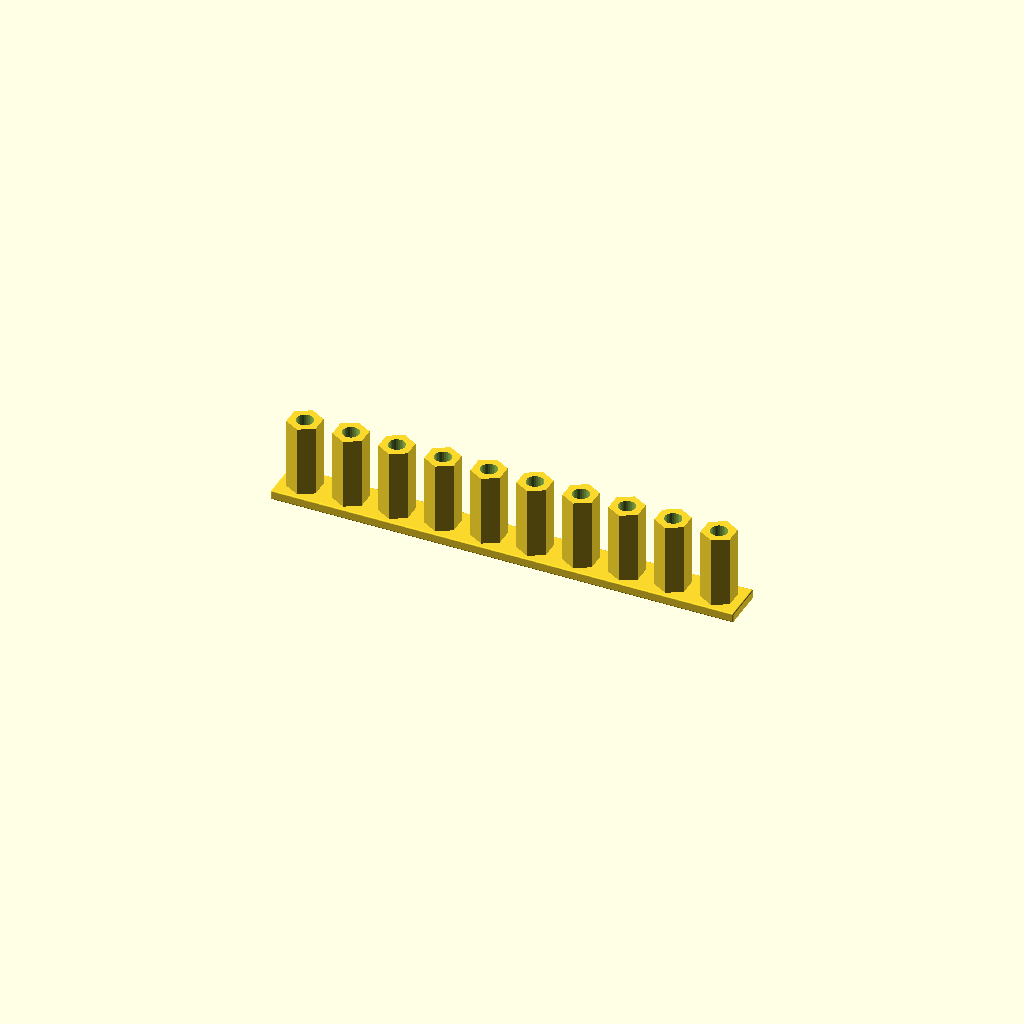
Cell 1: the model at its default parameters.
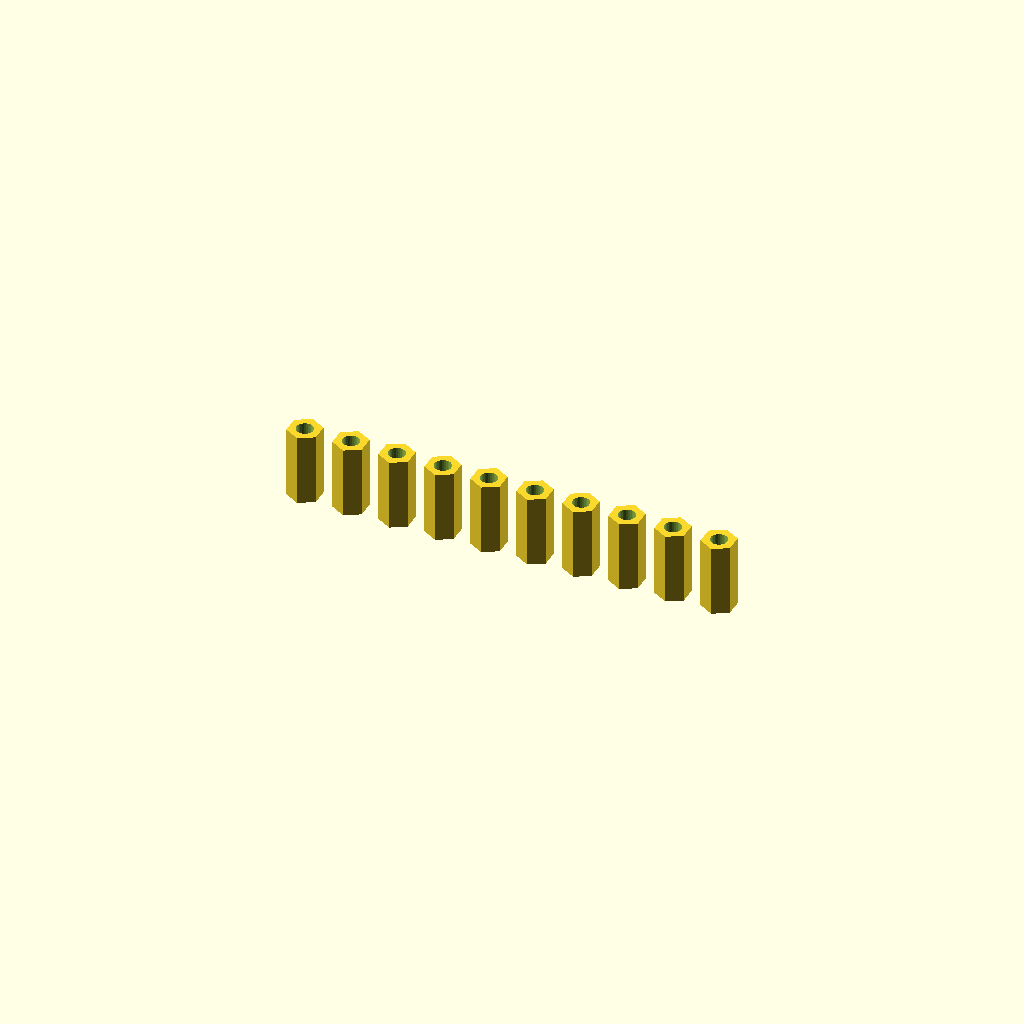
Cell 2: the same model with includeTopPlate = false.
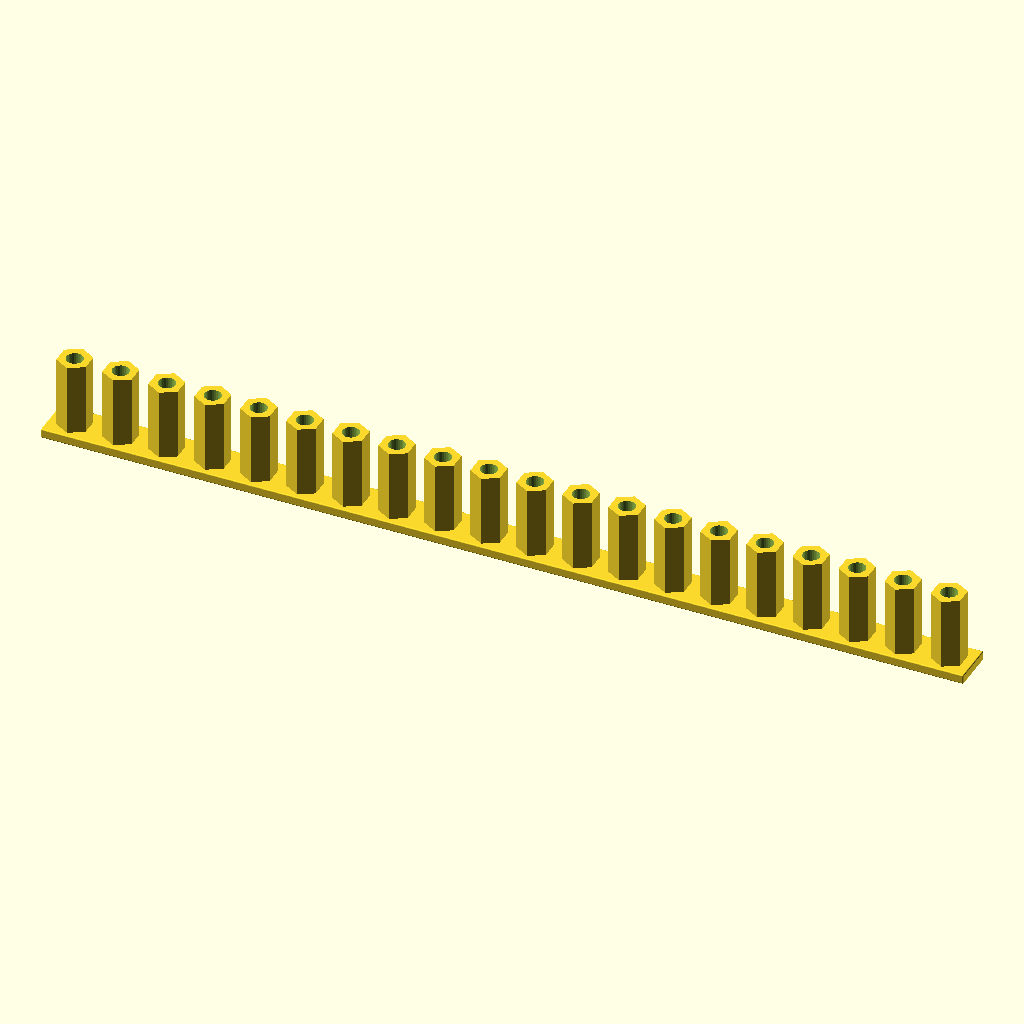
Cell 3: the same model with hexagonCount = 20.
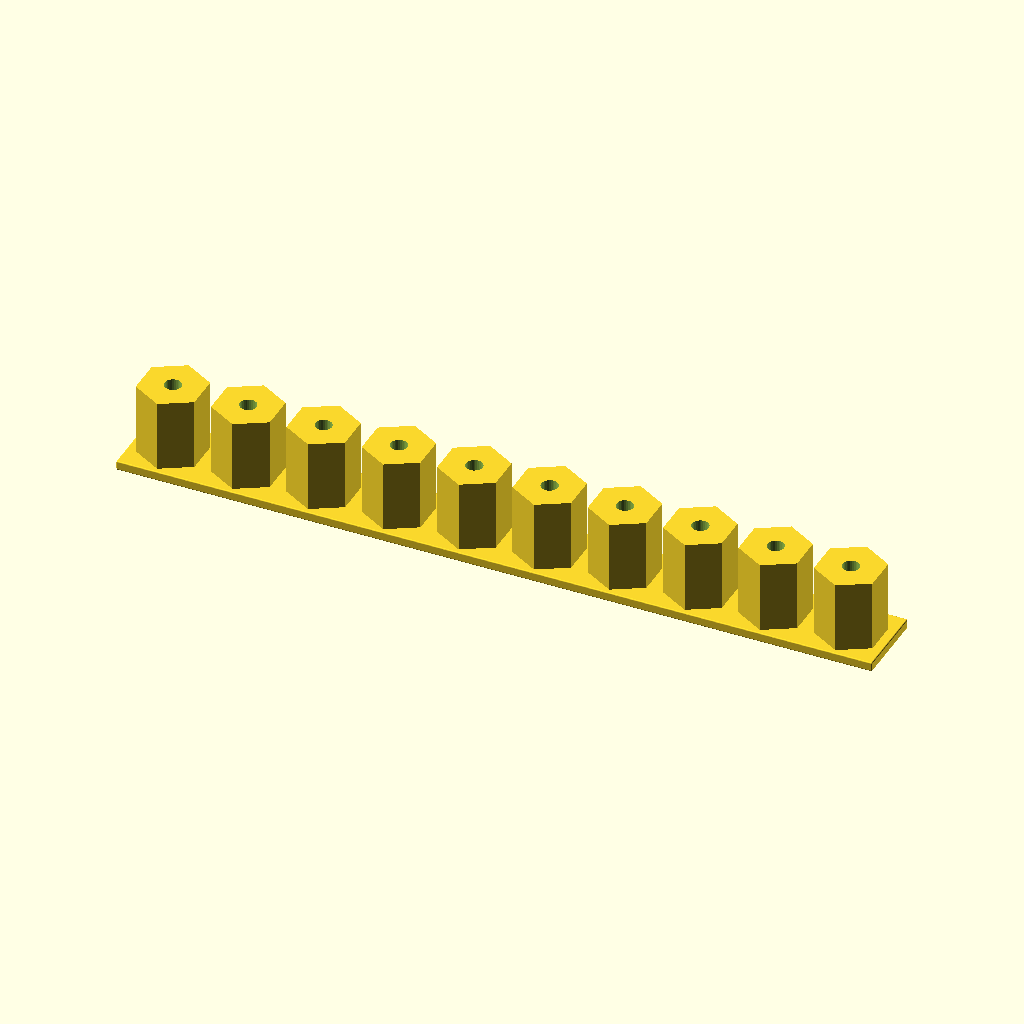
Cell 4: hexagonAcrossCorners = 14.2 (everything else at default).
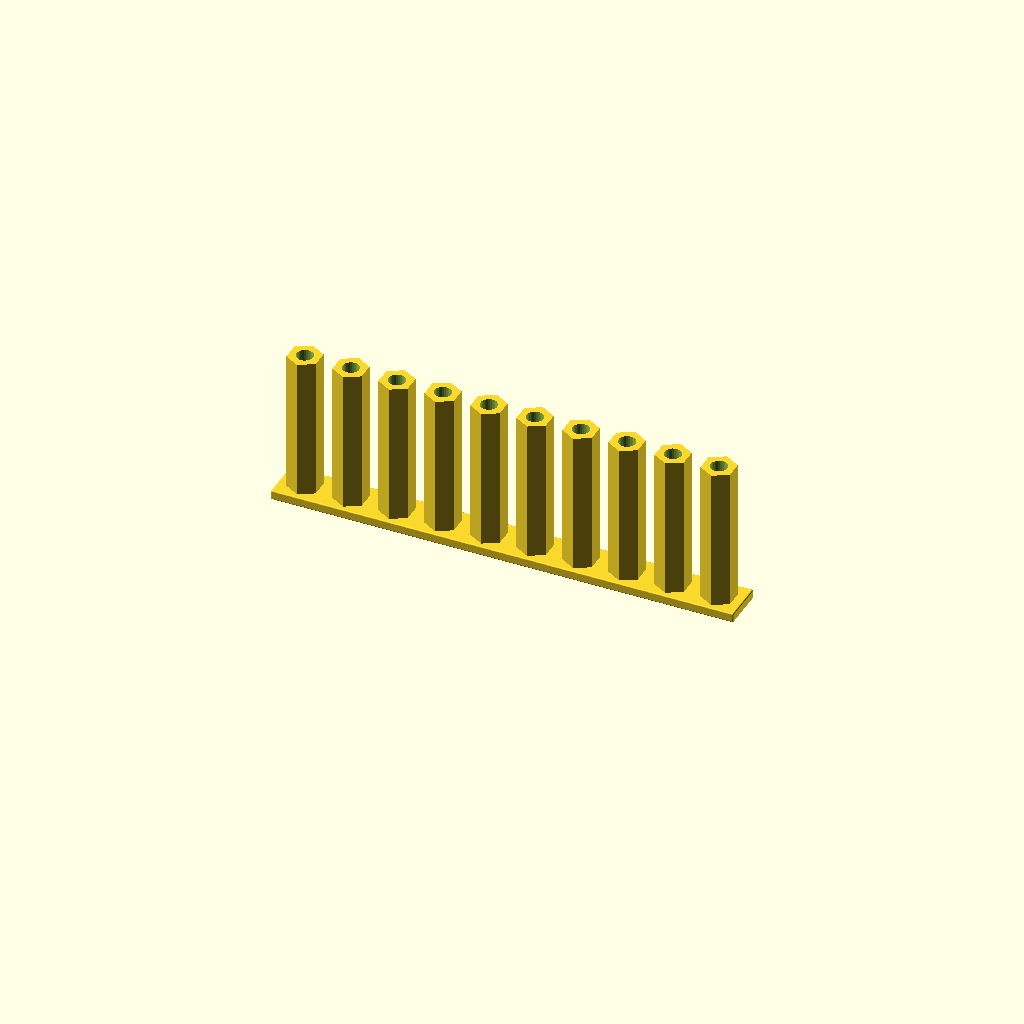
Cell 5 — hexagonHeight set to 30, the other parameters unchanged.
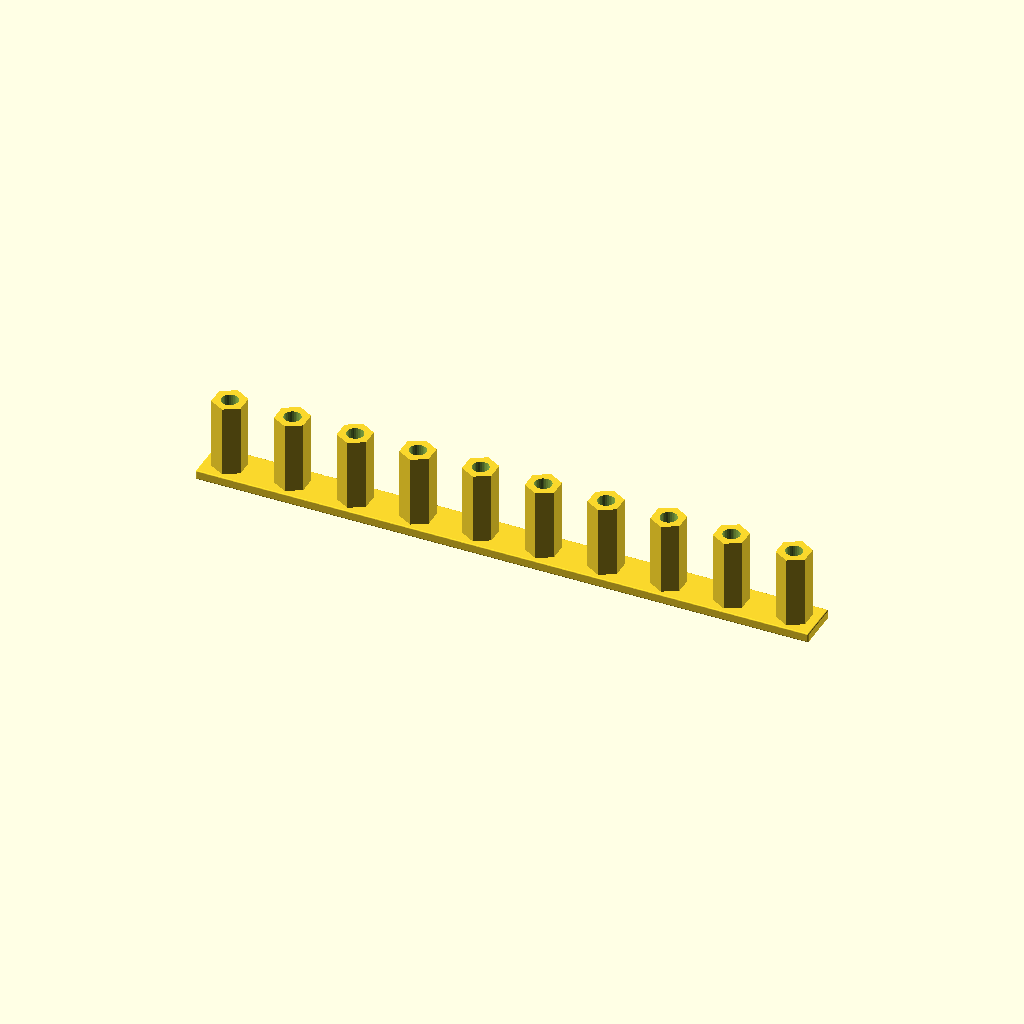
Cell 6: hexagonGap = 7 (everything else at default).
One fixed orthographic camera (rotation 55°, 0°, 25°; colour scheme Cornfield) for every cell.
OpenSCAD source file woodworking/us-general-silicone-parts-tray/us-general-silicone-parts-tray-precision-screwdriver-adapter.scad:
// Number of hexagons in the row.
hexagonCount = 10;

// Hexagon diameter across opposite corners, in millimeters.
hexagonAcrossCorners = 7.1;

// Height of each hexagon, excluding the top plate, in millimeters.
hexagonHeight = 15;

// Gap between the facing flat edges of adjacent hexagons, in millimeters.
hexagonGap = 3.5;

// Through-bore diameter in millimeters; must be positive and at least 1 mm less than the hexagon diameter.
boreDiameter = 3.5;

// Add a plate across the tops of the hexagons.
includeTopPlate = true;

// Thickness of the top plate in millimeters; also controls its size and overhang.
topPlateThickness = 2;

// Plate edge radius in millimeters; use 0 for square edges. Must be less than half the smallest plate dimension.
topPlateEdgeRadius = 0.25;

{}

hexagonXWidth = hexagonAcrossCorners * cos(30);
hexagonSpacing = hexagonXWidth + hexagonGap;
maxBoreDiameter = hexagonAcrossCorners - 2;
topPlateLength = (hexagonCount - 1) * hexagonSpacing + hexagonXWidth + 2 * topPlateThickness;
topPlateWidth = hexagonAcrossCorners + 2 * topPlateThickness / 2;

$fn=30;

assert(boreDiameter > 0, "boreDiameter must be greater than zero");
assert(boreDiameter <= maxBoreDiameter, "boreDiameter must be at least 1 mm smaller than hexagonAcrossCorners");
assert(!includeTopPlate || topPlateThickness > 0, "topPlateThickness must be greater than zero when the top plate is enabled");
assert(!includeTopPlate || (topPlateEdgeRadius >= 0 && topPlateEdgeRadius < min(topPlateThickness, topPlateLength, topPlateWidth) / 2),
    "topPlateEdgeRadius must be nonnegative and less than half the smallest top plate dimension");

translate([0, 0, hexagonHeight + (includeTopPlate ? topPlateThickness : 0)]) rotate([180, 0, 0]) difference() {
    union() {
        for (index = [0 : hexagonCount - 1]) {
            translate([(index - (hexagonCount - 1) / 2) * hexagonSpacing, 0, 0])
                rotate([0, 0, 90])
                    cylinder(d = hexagonAcrossCorners, h = hexagonHeight, $fn = 6);
        }

        if (includeTopPlate) {
            if (topPlateEdgeRadius == 0) {
                translate([-topPlateLength / 2, -topPlateWidth / 2, hexagonHeight])
                    cube([topPlateLength, topPlateWidth, topPlateThickness]);
            } else {
                translate([-topPlateLength / 2 + topPlateEdgeRadius,
                           -topPlateWidth / 2 + topPlateEdgeRadius,
                           hexagonHeight + topPlateEdgeRadius])
                    minkowski() {
                        cube([topPlateLength - 2 * topPlateEdgeRadius,
                              topPlateWidth - 2 * topPlateEdgeRadius,
                              topPlateThickness - 2 * topPlateEdgeRadius]);
                        sphere(r = topPlateEdgeRadius);
                    }
            }
        }
    }

    for (index = [0 : hexagonCount - 1]) {
        translate([(index - (hexagonCount - 1) / 2) * hexagonSpacing, 0, -1])
            cylinder(d = boreDiameter, h = hexagonHeight + (includeTopPlate ? topPlateThickness : 0) + 2);
    }
}
Parameter table extracted from the source (name, type, default, range or options):
hexagonCount: number, default 10
hexagonAcrossCorners: number, default 7.1
hexagonHeight: number, default 15
hexagonGap: number, default 3.5
boreDiameter: number, default 3.5
includeTopPlate: bool, default true
topPlateThickness: number, default 2
topPlateEdgeRadius: number, default 0.25
